Run: headless pygame with SDL's dummy video driver; simulated clock (each Clock.tick advances the game by its frame time, no real sleeping); random seed 0; keys injected as events and as key.get_pressed() state; no mouse input.
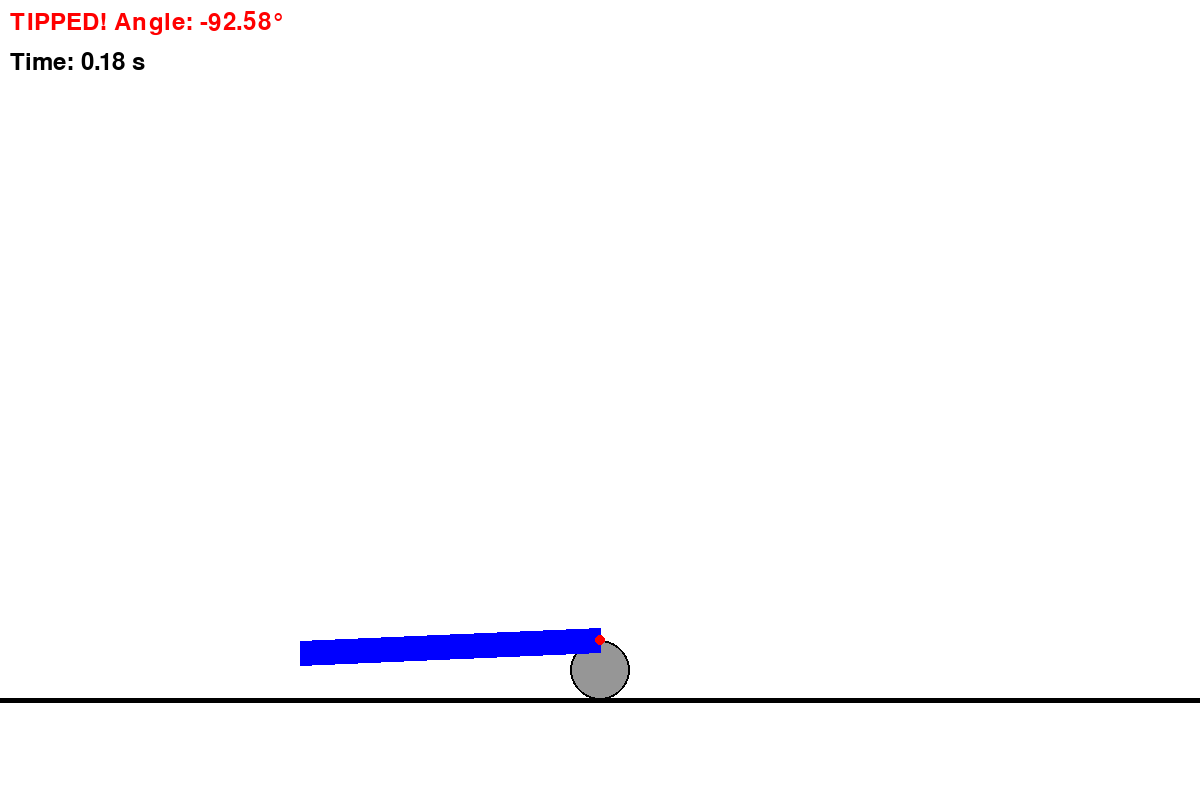
Frame 1 of 4 · flips 1–60 · no input
Frame 2 of 4 · flips 61–180 · tapped SPACE, RETURN · held RIGHT (→), D · screen unchanged from frame 1, image omitted
Frame 3 of 4 · flips 181–300 · held DOWN (↓), S · screen unchanged from frame 2, image omitted
Frame 4 of 4 · flips 301–420 · held LEFT (←), A, UP (↑), W · screen unchanged from frame 3, image omitted

The pygame program that drew these frames:

import math
import random
import pygame # Used for graphical visualization

# --- Simulation Parameters ---
# Physical properties of the machine's body
M_BODY = 1.0  # Mass of the body (kg)
L_BODY = 1.5  # Distance from pivot to center of mass of the body (m)
I_BODY = M_BODY * L_BODY**2 / 3  # Moment of inertia of a rod about one end (kg*m^2)
                                 # This is a simplification; adjust based on actual body shape.

G = 9.81      # Acceleration due to gravity (m/s^2)

# Simulation time parameters
DT = 0.005     # Time step (s) - smaller values for more accuracy, but slower simulation
# SIM_DURATION = 5.0 # Total simulation duration (s) - now runs until tipped or closed
MAX_ANGLE_TIPPING_RAD = math.radians(90) # Angle at which the machine is considered tipped (90 degrees)

# --- Initial Conditions ---
# Random initial angle between -45 and +45 degrees
initial_angle_deg = random.uniform(-45, 45)
theta = math.radians(initial_angle_deg) # Current angle of the body (radians)
theta_dot = 0.0                         # Current angular velocity of the body (radians/s)

print(f"Simulation started with initial angle: {initial_angle_deg:.2f}°")

# --- Pygame Setup ---
pygame.init()

# Screen dimensions
SCREEN_WIDTH = 1200
SCREEN_HEIGHT = 800
screen = pygame.display.set_mode((SCREEN_WIDTH, SCREEN_HEIGHT))
pygame.display.set_caption("Self-Balancing Machine Simulation")

# Colors
WHITE = (255, 255, 255)
BLACK = (0, 0, 0)
GRAY = (150, 150, 150)
RED = (255, 0, 0)
BLUE = (0, 0, 255)
GREEN = (0, 255, 0)

# Ground position
GROUND_Y = SCREEN_HEIGHT -100

# Machine drawing parameters (pixels)
# Scale factor to convert meters to pixels for drawing
PIXELS_PER_METER = 200
WHEEL_RADIUS_PX = 30
BODY_WIDTH_PX = 25

# Pivot point for the machine (center of the wheel)
# X is center of screen, Y is just above the ground
pivot_x = SCREEN_WIDTH // 2
pivot_y = GROUND_Y - (WHEEL_RADIUS_PX*2)

font = pygame.font.Font(None, 36) # Font for displaying text

clock = pygame.time.Clock() # To control frame rate

# --- Simulation Loop ---
running = True
tipped = False
time = 0.0

while running:
    for event in pygame.event.get():
        if event.type == pygame.QUIT:
            running = False

    if not tipped:
        # 1. Calculate Gravitational Torque
        tau_gravity = M_BODY * G * L_BODY * math.sin(theta)

        # 2. Corrective Torque from Wheel (NO PD Controller - Machine will fall)
        tau_corrective = -100.0 # Set corrective torque to zero to allow falling

        # You could also add a maximum torque limit here if "constant value per time"
        # refers to a physical limit of the wheel's power.
        # For example:
        MAX_WHEEL_TORQUE = 100.0 # N*m
        if abs(tau_corrective) > MAX_WHEEL_TORQUE:
            tau_corrective = math.copysign(MAX_WHEEL_TORQUE, tau_corrective)

        # 3. Calculate Net Torque
        tau_net = tau_gravity + tau_corrective

        # 4. Calculate Angular Acceleration
        theta_double_dot = tau_net / I_BODY

        # 5. Update Angular Velocity and Angle (Euler Integration)
        theta_dot += theta_double_dot * DT
        theta += theta_dot * DT

        # 6. Check for Tipping
        if abs(theta) > MAX_ANGLE_TIPPING_RAD:
            tipped = True
            print(f"\nMachine tipped over at {time:.2f} seconds! Angle: {math.degrees(theta):.2f}°")

        time += DT

    # --- Drawing ---
    screen.fill(WHITE) # Clear the screen

    # Draw Ground
    pygame.draw.line(screen, BLACK, (0, GROUND_Y), (SCREEN_WIDTH, GROUND_Y), 5)

    # Draw Wheel
    pygame.draw.circle(screen, GRAY, (pivot_x, pivot_y + WHEEL_RADIUS_PX), WHEEL_RADIUS_PX, 0)
    pygame.draw.circle(screen, BLACK, (pivot_x, pivot_y + WHEEL_RADIUS_PX), WHEEL_RADIUS_PX, 2) # Outline

    # Calculate body end point
    # Note: Pygame's Y-axis increases downwards, so we subtract for upward movement.
    # The angle in Pygame for rotation is usually clockwise from the positive X-axis.
    # Our 'theta' is from the vertical. So, we adjust.
    # A vertical line is 90 degrees (math.pi/2) in standard math.
    # If theta is 0 (upright), the body should go straight up.
    # If theta is positive (leaning right), the body should lean right.
    # So, the angle for drawing is math.pi/2 - theta
    body_end_x = pivot_x + L_BODY * PIXELS_PER_METER * math.sin(theta)
    body_end_y = pivot_y - L_BODY * PIXELS_PER_METER * math.cos(theta)

    # Draw Body (as a line for simplicity)
    pygame.draw.line(screen, BLUE, (pivot_x, pivot_y), (body_end_x, body_end_y), BODY_WIDTH_PX)

    # Draw pivot point
    pygame.draw.circle(screen, RED, (pivot_x, pivot_y), 5)

    # Display status text
    status_text = ""
    if tipped:
        status_text = f"TIPPED! Angle: {math.degrees(theta):.2f}°"
        text_color = RED
    else:
        status_text = f"Falling... Angle: {math.degrees(theta):.2f}°" # Changed status text
        text_color = BLACK

    text_surface = font.render(status_text, True, text_color)
    screen.blit(text_surface, (10, 10)) # Position text at top-left

    # Display current time
    time_text_surface = font.render(f"Time: {time:.2f} s", True, BLACK)
    screen.blit(time_text_surface, (10, 50))

    pygame.display.flip() # Update the full display Surface to the screen

    # Cap the frame rate
    clock.tick(30) # 60 frames per second

pygame.quit()
